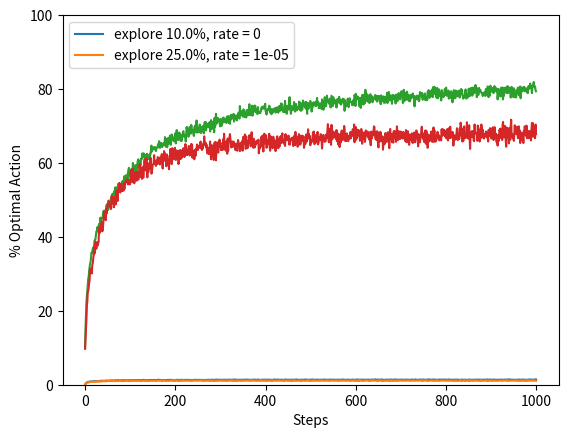

Write Python code to recreate this figure.
import random
from matplotlib import pyplot as plt
import numpy as np


class agent():
    def __init__(self, machines, exploration, decay_rate):
        self.exploration = exploration
        # creats an estimate of n machines
        self.machines = np.zeros(machines)
        self.counts = [0] * machines
        self.steps = 0
        self.decay = decay_rate

    def action(self):
        best = self.machines.argmax()
        # exponen decay
        e = self.exploration * np.exp(self.steps*self.decay)
        if np.random.random_sample() < e:
            chosen = np.random.random_integers(0, len(self.machines) - 2)
            return chosen if chosen < best else chosen + 1
        return best

    def update(self, machine, reward):
        self.steps += 1
        self.counts[machine] += 1
        self.machines[machine] += (reward - self.machines[machine]) / self.counts[machine]


class environment():
    def __init__(self, machines):
        self.machines = np.random.normal(size=machines)

    def optimal_action(self):
        return np.argmax(self.machines)

    def reward(self, action):
        return self.machines[action] + np.random.normal()


def experiment(n_runs, n_machines, n_steps, exploration, decay_rate):
    rewards = np.zeros((n_runs, n_steps))
    optimals = np.zeros((n_runs, n_steps))

    for run in range(n_runs):
        env = environment(n_machines)
        aj = agent(n_machines, exploration, decay_rate)
        for step in range(n_steps):
            action = aj.action()
            if action == env.optimal_action():
                optimals[run,step] = 100
            rewards[run,step] = env.reward(action)
            aj.update(action, rewards[run,step])
    
    return np.mean(rewards, 0), np.mean(optimals, 0)


def main():
    parameters = [(.1,0), (.25,.00001)]
    avg_rewards, optimal_actions = [], []
    legends = []

    for e,r in parameters:
        ar, oa = experiment(n_runs=1000, n_machines=10, n_steps=1000, exploration=e, decay_rate=r)
        avg_rewards.append(ar)
        optimal_actions.append(oa)
        legends.append('explore {0}%, rate = {1}'.format(e*100, r))

    for avg_reward in avg_rewards:
        plt.plot(avg_reward)
    plt.legend(legends, loc='upper left')
    plt.ylabel('Average Reward')
    plt.xlabel('Steps')
    plt.show()

    for optimal_action in optimal_actions:
        plt.plot(optimal_action)
    plt.gca().set_ylim([0,100])
    plt.legend(legends, loc='upper left')
    plt.ylabel('% Optimal Action')
    plt.xlabel('Steps')
    plt.show()


if __name__ == '__main__':
    main()